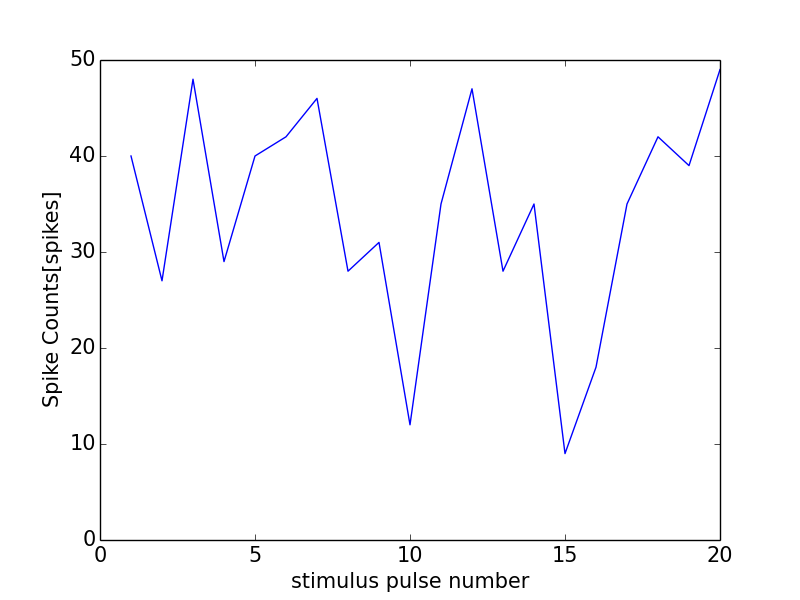

Source data for this figure (header and first rows):
0, 0.0
0, 0
1, 40
2, 27
3, 48
4, 29
5, 40
6, 42
7, 46
8, 28
9, 31
10, 12
11, 35
12, 47
13, 28
14, 35
15, 9
16, 18
17, 35
18, 42
19, 39
20, 49
21, 1
